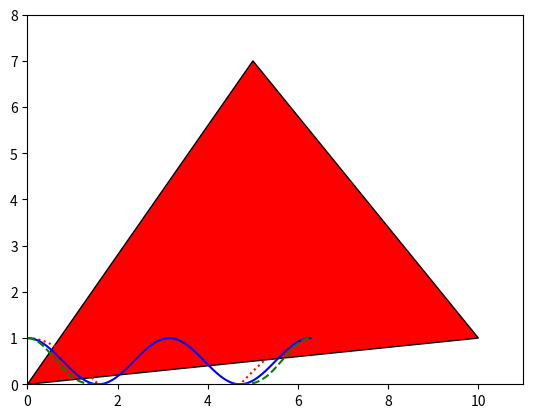

Write Python code to recreate this figure.
import math
import matplotlib.pyplot as plt
import numpy as np

x = [0, 10, 5]
y = [0, 1, 7]

triangle = plt.Polygon(np.column_stack((x, y)), facecolor='red', edgecolor='black')

ax = plt.gca()
ax.add_patch(triangle)

plt.xlim(0, 11)
plt.ylim(0, 8)
plt.show()

x = np.linspace(0, 2*math.pi, 400)
f = np.cos(x)
g = np.cos(x) ** 2
h = np.cos(x) ** 3

plt.plot(x, f, 'r:')
plt.plot(x, g, 'b-')
plt.plot(x, h, 'g--')
plt.show()